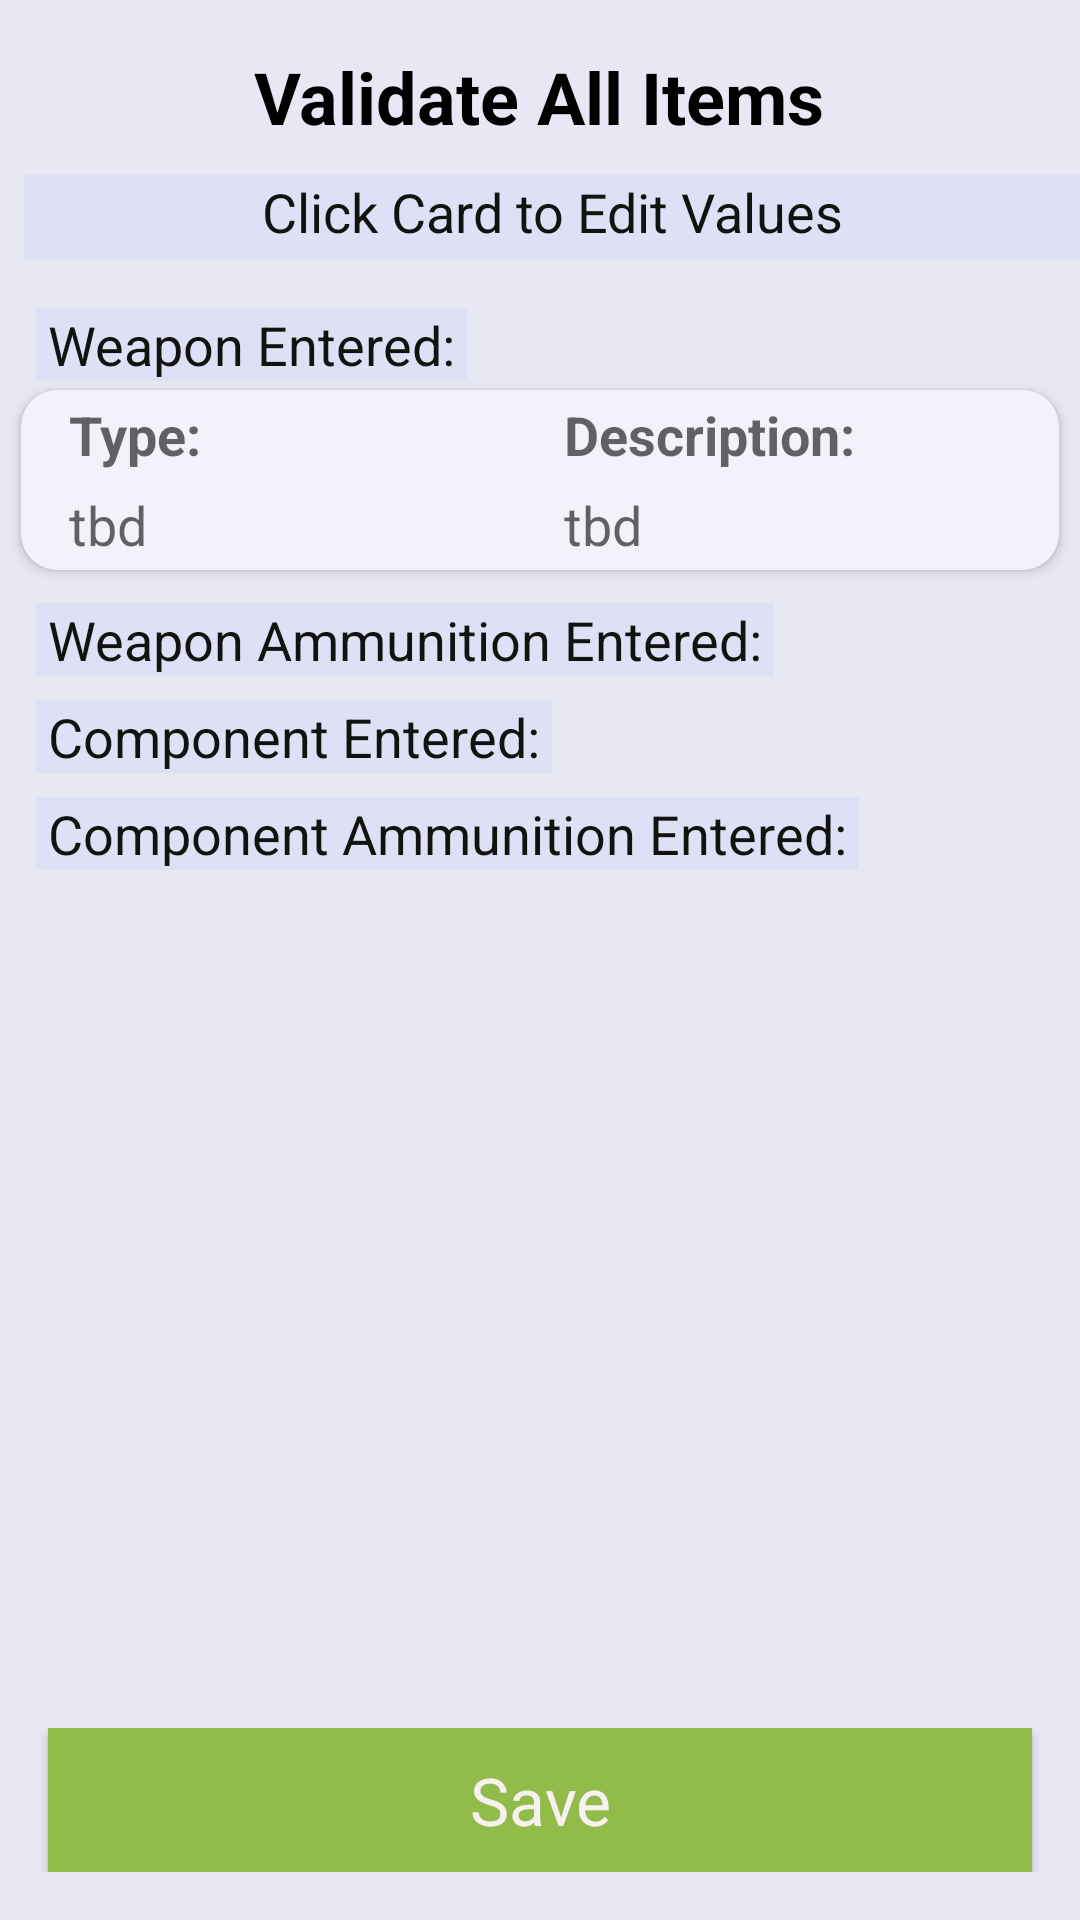

Produce the Android XML layout that renders to this screen, including the resource entries it uses.
<!-- AndroidManifest.xml: application theme AppTheme -->
<!-- res/layout/fragment_validation.xml -->
<?xml version="1.0" encoding="utf-8"?>
<layout xmlns:android="http://schemas.android.com/apk/res/android"
    xmlns:app="http://schemas.android.com/apk/res-auto"
    xmlns:tools="http://schemas.android.com/tools"
    tools:context="com.intelliteq.fea.ammocalculator.validation.ValidationFragment">

    <data>

        <variable
            name="modifyWeaponClickListener"
            type="com.intelliteq.fea.ammocalculator.adapters.ModifyWeaponListener" />

        <variable
            name="component"
            type="com.intelliteq.fea.ammocalculator.persistence.models.Component" />

        <variable
            name="validationViewModel"
            type="com.intelliteq.fea.ammocalculator.validation.ValidationViewModel" />
    </data>

    <LinearLayout
        android:layout_width="match_parent"
        android:layout_height="match_parent"
        android:background="#E7E8F4"
        android:orientation="vertical">

        <TextView
            android:id="@+id/confirmationTitle"
            android:layout_width="wrap_content"
            android:layout_height="wrap_content"
            android:layout_gravity="center"
            android:layout_marginTop="16dp"
            android:text="@string/verify_inputs"
            android:textAppearance="@style/TextAppearance.AppCompat.Headline"
            android:textColor="#000000"
            android:textStyle="bold" />

        <TextView
            android:layout_width="match_parent"
            android:layout_height="wrap_content"
            android:gravity="center"
            android:layout_marginTop="10dp"
            android:layout_marginStart="8dp"
            android:background="#DEE1F6"
            android:paddingStart="4dp"
            android:paddingEnd="4dp"
            android:paddingBottom="4dp"
            android:text="@string/click_card_to_edit_values"
            android:textAppearance="@style/TextAppearance.AppCompat.Medium"
            android:textColor="#121211" />


        <ScrollView
            android:id="@+id/confirmScroll"
            android:layout_width="match_parent"
            android:layout_height="0dp"
            android:layout_marginStart="4dp"
            android:layout_marginTop="16dp"
            android:layout_marginEnd="4dp"
            android:layout_marginBottom="10dp"
            android:layout_weight="1">

            <LinearLayout
                android:id="@+id/scrollLayout"
                android:layout_width="match_parent"
                android:layout_height="wrap_content"
                android:orientation="vertical">


                <TextView
                    android:layout_width="wrap_content"
                    android:layout_height="wrap_content"
                    android:layout_marginStart="8dp"
                    android:background="#DEE1F6"
                    android:paddingStart="4dp"
                    android:paddingEnd="4dp"
                    android:text="@string/weapon_entered"
                    android:textAppearance="@style/TextAppearance.AppCompat.Medium"
                    android:textColor="#121211" />


                <androidx.cardview.widget.CardView
                    android:id="@+id/cardViewValidateWeapon"
                    android:layout_width="match_parent"
                    android:layout_height="wrap_content"
                    android:layout_margin="3dp"
                    android:backgroundTint="#F1F2FA"
                    android:padding="5dp"

                    app:cardCornerRadius="12dp">


                    <androidx.constraintlayout.widget.ConstraintLayout
                        android:id="@+id/layoutWeapon"
                        android:layout_width="match_parent"
                        android:layout_height="wrap_content">

                        <TextView
                            android:id="@+id/textViewTypeWeapon"
                            android:layout_width="0dp"
                            android:layout_height="30dp"
                            android:layout_marginStart="16dp"
                            android:gravity="center_vertical"
                            android:text="@string/type"
                            android:textAppearance="@style/TextAppearance.AppCompat.Medium"
                            android:textStyle="bold"
                            app:layout_constraintEnd_toStartOf="@+id/textViewTypeDesc"
                            app:layout_constraintStart_toStartOf="parent"
                            app:layout_constraintTop_toTopOf="@id/layoutWeapon" />

                        <TextView

                            android:id="@+id/textViewTypeDesc"
                            android:layout_width="0dp"
                            android:layout_height="30dp"
                            android:gravity="center_vertical"
                            android:text="@string/description_colon"
                            android:textAppearance="@style/TextAppearance.AppCompat.Medium"
                            android:textStyle="bold"
                            app:layout_constraintBaseline_toBaselineOf="@+id/textViewTypeWeapon"
                            app:layout_constraintEnd_toEndOf="parent"
                            app:layout_constraintStart_toEndOf="@+id/textViewTypeWeapon" />

                        <TextView
                            android:id="@+id/confWpnType"
                            android:layout_width="0dp"
                            android:layout_height="30dp"
                            android:layout_marginStart="16dp"
                            android:gravity="center_vertical"
                            android:text="@string/tbd"
                            android:textAppearance="@style/TextAppearance.AppCompat.Medium"
                            app:layout_constraintStart_toStartOf="parent"
                            app:layout_constraintTop_toBottomOf="@id/textViewTypeWeapon"
                            app:layout_constraintEnd_toStartOf="@id/confWpnDesc"/>

                        <TextView
                            android:id="@+id/confWpnDesc"
                            android:layout_width="0dp"
                            android:layout_height="30dp"
                            android:gravity="center_vertical"
                            android:text="@string/tbd"
                            android:textAppearance="@style/TextAppearance.AppCompat.Medium"
                            app:layout_constraintBaseline_toBaselineOf="@+id/confWpnType"
                            app:layout_constraintStart_toEndOf="@+id/confWpnType"
                            app:layout_constraintEnd_toEndOf="parent"/>


                    </androidx.constraintlayout.widget.ConstraintLayout>


                </androidx.cardview.widget.CardView>

                <TextView
                    android:layout_width="wrap_content"
                    android:layout_height="wrap_content"
                    android:layout_marginStart="8dp"
                    android:layout_marginTop="8dp"
                    android:background="#DEE1F6"
                    android:paddingStart="4dp"
                    android:paddingEnd="4dp"
                    android:text="@string/weapon_ammunition_entered"
                    android:textAppearance="@style/TextAppearance.AppCompat.Medium"
                    android:textColor="#121211" />


                <androidx.recyclerview.widget.RecyclerView
                    android:id="@+id/RecyclerViewAmmoConfirmation"
                    android:layout_width="match_parent"
                    android:layout_height="wrap_content"
                    android:layout_weight="1"
                    app:layoutManager="androidx.recyclerview.widget.LinearLayoutManager" />


                <TextView
                    android:id="@+id/confirmComponentTextView"
                    android:layout_width="wrap_content"
                    android:layout_height="wrap_content"
                    android:layout_marginStart="8dp"
                    android:layout_marginTop="8dp"
                    android:background="#DEE1F6"
                    android:paddingStart="4dp"
                    android:paddingEnd="4dp"
                    android:text="@string/component_entered"
                    android:textAppearance="@style/TextAppearance.AppCompat.Medium"
                    android:textColor="#121211" />

                <androidx.recyclerview.widget.RecyclerView
                    android:id="@+id/RecyclerViewComponentConfirmation"
                    android:layout_width="match_parent"
                    android:layout_height="wrap_content"
                    android:layout_weight="1"
                    app:layoutManager="androidx.recyclerview.widget.LinearLayoutManager" />

                <TextView
                    android:id="@+id/confirmCompAmmoTextView"
                    android:layout_width="wrap_content"
                    android:layout_height="wrap_content"
                    android:layout_marginStart="8dp"
                    android:layout_marginTop="8dp"
                    android:background="#DEE1F6"
                    android:paddingStart="4dp"
                    android:paddingEnd="4dp"
                    android:text="@string/component_ammunition_entered"
                    android:textAppearance="@style/TextAppearance.AppCompat.Medium"
                    android:textColor="#121211" />

                <androidx.recyclerview.widget.RecyclerView
                    android:id="@+id/RecyclerViewComponentAmmoConfirmation"
                    android:layout_width="match_parent"
                    android:layout_height="wrap_content"
                    android:layout_weight="1"
                    app:layoutManager="androidx.recyclerview.widget.LinearLayoutManager" />


            </LinearLayout>


        </ScrollView>

        <LinearLayout
            android:id="@+id/buttonLayout"
            android:layout_width="match_parent"
            android:layout_height="wrap_content"
            android:layout_marginLeft="8dp"
            android:layout_marginRight="8dp"
            android:layout_marginBottom="16dp"
            android:orientation="horizontal">


            <Button
                android:id="@+id/save"
                android:layout_width="0dp"
                android:layout_height="wrap_content"
                android:layout_marginStart="8dp"
                android:layout_marginEnd="8dp"
                android:layout_weight="1"
                android:backgroundTint="@color/buttonsColor"
                android:text="@string/save"
                android:textAppearance="@style/TextAppearance.AppCompat.Large"
                android:textColor="#F8F1F1" />
        </LinearLayout>

    </LinearLayout>

</layout>
<!-- resources referenced by this layout -->
<resources>
  <color name="buttonsColor">#91BC4A</color>
  <string name="click_card_to_edit_values">Click Card to Edit Values</string>
  <string name="component_ammunition_entered">Component Ammunition Entered:</string>
  <string name="component_entered">Component Entered:</string>
  <string name="description_colon">Description:</string>
  <string name="save">Save</string>
  <string name="tbd">tbd</string>
  <string name="type">Type:</string>
  <string name="verify_inputs">Validate All Items</string>
  <string name="weapon_ammunition_entered">Weapon Ammunition Entered:</string>
  <string name="weapon_entered">Weapon Entered:</string>
  <style name="AppTheme" parent="Theme.AppCompat.DayNight">
          
          <item name="colorPrimary">@android:color/background_dark</item>
          <item name="colorPrimaryDark">#160439</item>
          <item name="colorAccent">@color/colorAccent</item>
          <item name="android:windowLightStatusBar" tools:targetApi="23">true</item>
          <item name="buttonStyle">@style/button</item>
      </style>
  <color name="colorAccent">#03DAC5</color>
  <style name="button" parent="Base.Widget.AppCompat.Button">
          <item name="android:background">#C0C0C1</item>
          <item name="android:textColor">#FFFFFF</item>
          <item name="android:layout_height">80dp</item>
          <item name="android:layout_width">0dp</item>
          <item name="android:textAppearance">@style/TextAppearance.AppCompat.Large</item>
      </style>
</resources>
